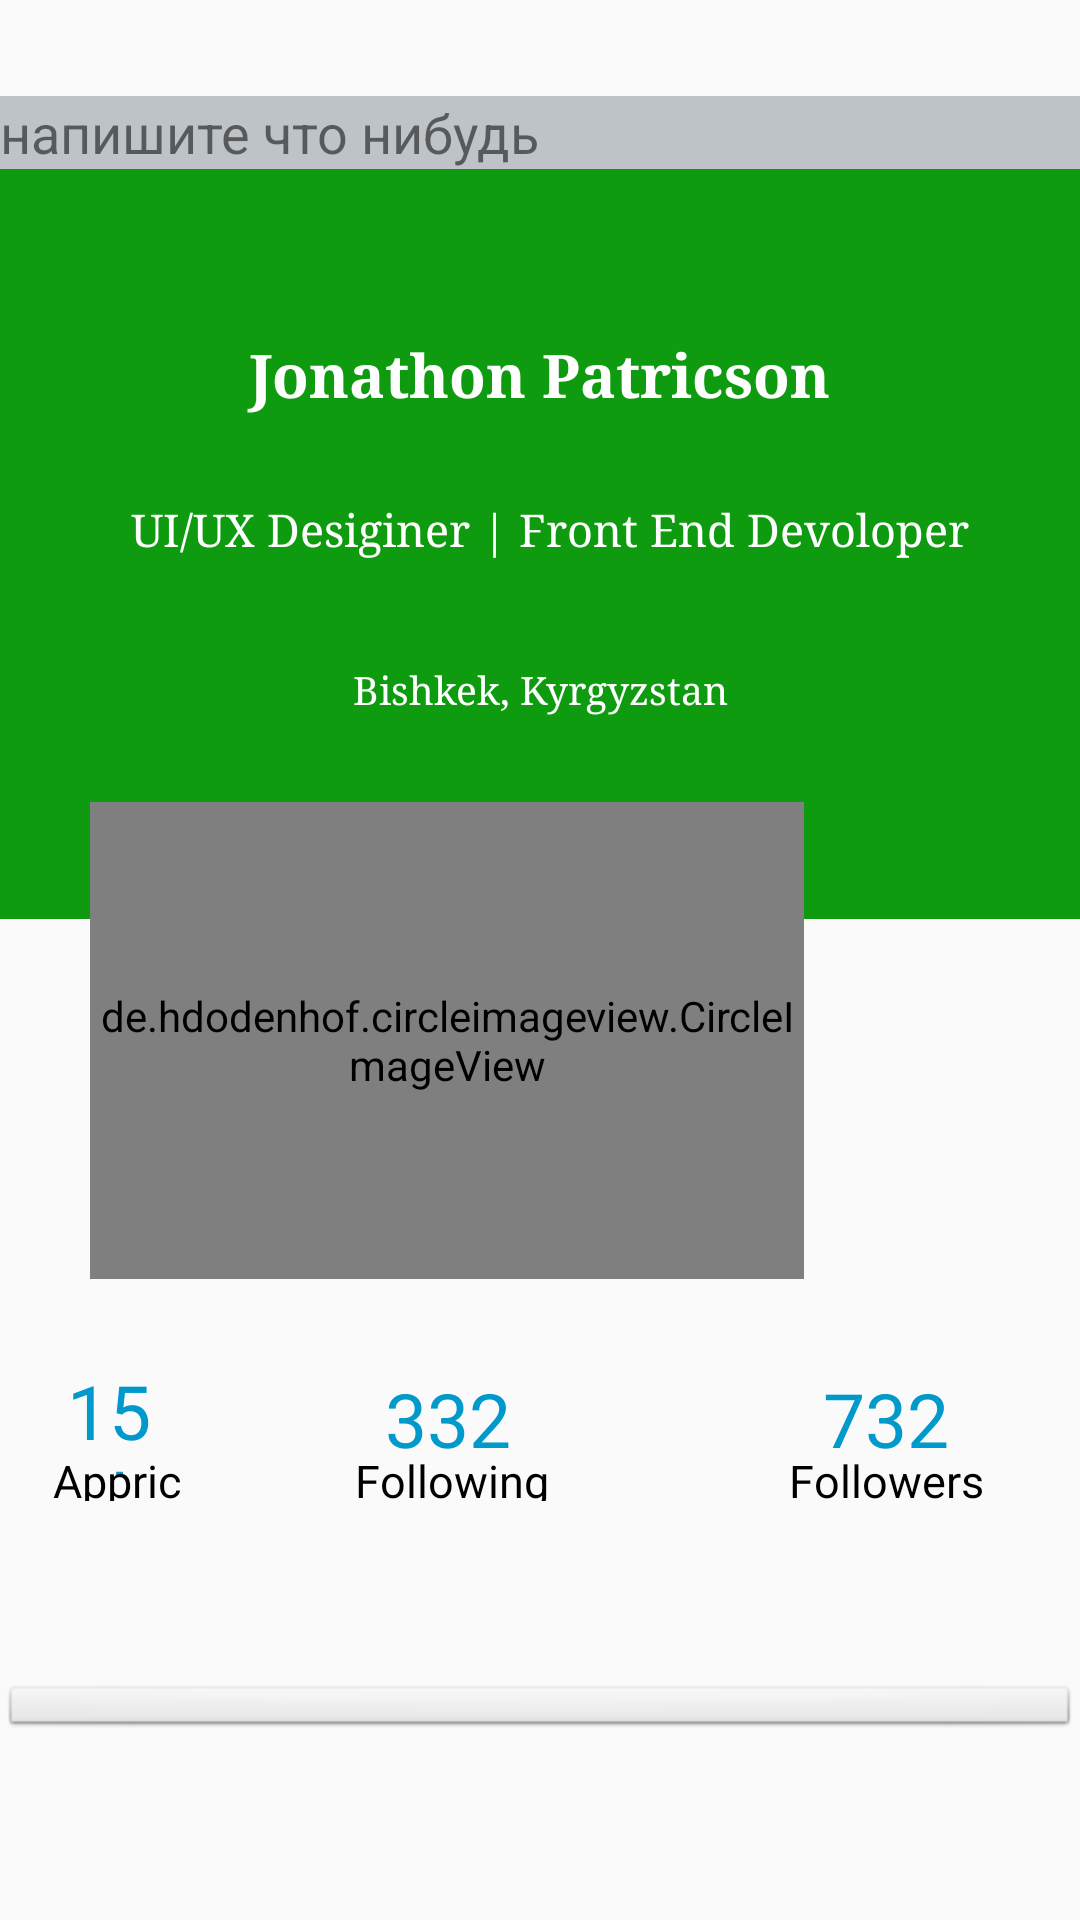

Produce the Android XML layout that renders to this screen, including the resource entries it uses.
<!-- AndroidManifest.xml: application theme Theme.AppNote -->
<!-- res/layout/fragment_profile.xml -->
<?xml version="1.0" encoding="utf-8"?>
<LinearLayout xmlns:android="http://schemas.android.com/apk/res/android"
    xmlns:app="http://schemas.android.com/apk/res-auto"
    xmlns:tools="http://schemas.android.com/tools"
    android:layout_width="match_parent"
    android:layout_height="match_parent"
    android:orientation="vertical"
    tools:context=".ui.profile.ProfileFragment">


    <LinearLayout
        android:layout_width="match_parent"
        android:layout_height="wrap_content"
        android:layout_marginTop="32dp">

        <TextView
            android:id="@+id/textName"
            android:layout_width="0dp"
            android:layout_height="wrap_content"
            android:layout_weight="1"
            android:background="@color/GradeGray"
            android:text="напишите что нибудь"
            android:textSize="18sp" />

        <ImageView
            android:id="@+id/imageEdit"
            android:layout_width="wrap_content"
            android:layout_height="match_parent"
            android:src="@drawable/ic_edit" />

    </LinearLayout>

    <androidx.constraintlayout.widget.ConstraintLayout
        android:layout_width="match_parent"
        android:layout_height="match_parent"
        android:orientation="vertical"
        tools:context=".MainActivity">

        <ImageView
            android:id="@+id/image_wallpaper"
            android:layout_width="match_parent"
            android:layout_height="250dp"
            android:background="@color/green"
            android:scaleType="centerCrop"
            app:layout_constraintTop_toTopOf="parent" />


        <RelativeLayout
            android:layout_width="match_parent"
            android:layout_height="250dp"
            app:layout_constraintTop_toTopOf="parent"
            tools:layout_editor_absoluteX="0dp">

            <TextView
                android:id="@+id/name"
                android:layout_width="412dp"
                android:layout_height="wrap_content"
                android:layout_marginTop="55dp"
                android:fontFamily="serif"
                android:gravity="center"
                android:text="Jonathon Patricson"
                android:textColor="@color/white"
                android:textSize="20sp"
                android:textStyle="bold" />

            <TextView
                android:id="@+id/names"
                android:layout_width="match_parent"
                android:layout_height="wrap_content"
                android:layout_below="@+id/name"
                android:layout_alignParentEnd="true"
                android:layout_marginTop="28dp"
                android:layout_marginEnd="-7dp"
                android:fontFamily="serif"
                android:gravity="center"
                android:text="UI/UX Desiginer | Front End Devoloper"
                android:textColor="@color/white"
                android:textSize="15sp"
                app:layout_constraintTop_toTopOf="parent" />

            <TextView
                android:id="@+id/name3"
                android:layout_width="match_parent"
                android:layout_height="wrap_content"
                android:layout_alignTop="@+id/names"
                android:layout_marginTop="55dp"
                android:fontFamily="serif"
                android:gravity="center"
                android:text="Bishkek, Kyrgyzstan"
                android:textColor="@color/white"
                android:textSize="13sp"
                app:layout_constraintTop_toTopOf="parent" />
        </RelativeLayout>


        <RelativeLayout
            android:id="@+id/layout1"
            android:layout_width="match_parent"
            android:layout_height="130dp"
            android:layout_marginTop="356dp"
            app:layout_constraintHorizontal_bias="0.0"
            app:layout_constraintLeft_toLeftOf="parent"
            app:layout_constraintRight_toRightOf="parent"
            app:layout_constraintTop_toTopOf="parent">

            <RelativeLayout
                android:id="@+id/ratings_layout"
                android:layout_width="401dp"
                android:layout_height="79dp"
                android:layout_alignParentEnd="true"
                android:layout_alignParentBottom="true"
                android:layout_marginEnd="7dp"
                android:layout_marginBottom="26dp"
                android:padding="16dp"
                tools:ignore="MissingConstraints"
                tools:layout_editor_absoluteX="20dp"
                tools:layout_editor_absoluteY="572dp">

                <TextView
                    android:id="@+id/apprications"
                    android:layout_width="83dp"
                    android:layout_height="39dp"
                    android:layout_alignParentEnd="true"
                    android:layout_marginEnd="280dp"
                    android:gravity="center"
                    android:text="156k"
                    android:textColor="@android:color/holo_blue_dark"
                    android:textSize="25sp" />


                <TextView
                    android:id="@+id/ratings"
                    android:layout_width="match_parent"
                    android:layout_height="wrap_content"
                    android:layout_marginTop="30dp"
                    android:layout_marginEnd="275dp"
                    android:gravity="center"
                    android:text="Appriciation"
                    android:textColor="@android:color/black"
                    android:textSize="15sp" />

                <TextView
                    android:id="@+id/followers"
                    android:layout_width="83dp"
                    android:layout_height="39dp"
                    android:layout_alignParentEnd="true"
                    android:gravity="center"
                    android:text="732"
                    android:textColor="@android:color/holo_blue_dark"
                    android:textSize="25sp" />

                <TextView
                    android:id="@+id/follower"
                    android:layout_width="83dp"
                    android:layout_height="39dp"
                    android:layout_alignParentEnd="true"
                    android:layout_marginTop="30dp"
                    android:gravity="center"
                    android:text="Followers"
                    android:textColor="@android:color/black"
                    android:textSize="15sp" />

                <TextView
                    android:id="@+id/apps"
                    android:layout_width="83dp"
                    android:layout_height="39dp"
                    android:layout_alignParentEnd="true"
                    android:layout_marginEnd="146dp"
                    android:gravity="center"
                    android:text="332"
                    android:textColor="@android:color/holo_blue_dark"
                    android:textSize="25sp" />

                <TextView
                    android:id="@+id/app"
                    android:layout_width="83dp"
                    android:layout_height="39dp"
                    android:layout_alignParentEnd="true"
                    android:layout_marginTop="30dp"
                    android:layout_marginEnd="145dp"
                    android:gravity="center"
                    android:text="Following"
                    android:textColor="@android:color/black"
                    android:textSize="15sp" />
            </RelativeLayout>


        </RelativeLayout>

        <RelativeLayout
            android:id="@+id/relativeLayout"
            android:layout_width="match_parent"
            android:layout_height="match_parent"
            android:gravity="center"
            android:layout_marginBottom="?attr/actionBarSize"
            app:layout_constraintStart_toStartOf="parent"
            tools:layout_editor_absoluteY="3dp"
            tools:ignore="MissingConstraints">

            <ImageView
                android:id="@+id/image_wallpapers"
                android:layout_width="match_parent"
                android:layout_height="163dp"
                android:layout_alignParentTop="true"
                android:layout_alignParentBottom="true"
                android:layout_marginTop="505dp"
                android:layout_marginBottom="4dp"
                android:background="@android:drawable/btn_default"
                android:scaleType="centerCrop"
                app:layout_constraintTop_toTopOf="parent" />

            <TextView
                android:id="@+id/namess"
                android:layout_width="412dp"
                android:layout_height="wrap_content"
                android:layout_alignParentTop="true"
                android:layout_marginTop="524dp"
                android:fontFamily="serif"
                android:text="About Jonathon"
                android:textColor="@color/black"
                android:textSize="27sp"
                android:textStyle="bold" />

            <Button
                android:id="@+id/button"
                android:layout_width="wrap_content"
                android:layout_height="36dp"
                android:layout_alignParentStart="true"
                android:layout_alignParentTop="true"
                android:layout_alignParentEnd="true"
                android:layout_alignParentBottom="true"
                android:layout_marginStart="136dp"
                android:layout_marginTop="619dp"
                android:layout_marginEnd="142dp"
                android:layout_marginBottom="76dp"
                android:background="@drawable/bg_button"
                android:text="Follow" />

            <de.hdodenhof.circleimageview.CircleImageView
                android:id="@+id/circleImage"
                android:layout_width="238dp"
                android:layout_height="159dp"
                android:layout_alignParentTop="true"
                android:layout_alignParentEnd="true"
                android:layout_gravity="center_horizontal"
                android:layout_marginTop="211dp"
                android:layout_marginEnd="92dp"
                android:src="@mipmap/jonatan"
                app:civ_border_color="@color/white"
                app:civ_border_width="5dp"
                tools:ignore="InvalidId,MissingConstraints" />


        </RelativeLayout>


    </androidx.constraintlayout.widget.ConstraintLayout>










</LinearLayout>
<!-- resources referenced by this layout -->
<resources>
  <color name="GradeGray">#bdc3c7</color>
  <color name="black">#FF000000</color>
  <color name="green">#0f9b0f</color>
  <color name="white">#FFFFFFFF</color>
  <!-- drawable bg_button (drawable) -->
  <?xml version="1.0" encoding="utf-8"?>
  <shape
      xmlns:android="http://schemas.android.com/apk/res/android">
  
      <corners android:radius="29dp"/>
      <gradient android:startColor="#99f2c8"
          android:endColor="#2c3e50"/>
  
  </shape>
  <style name="Theme.AppNote" parent="Theme.AppCompat.DayNight.DarkActionBar">
      
      <item name="colorPrimary">@color/purple_500</item>
      <item name="colorPrimaryVariant">@color/purple_700</item>
      <item name="colorOnPrimary">@color/white</item>
      
      <item name="colorSecondary">@color/teal_200</item>
      <item name="colorSecondaryVariant">@color/teal_700</item>
      <item name="colorOnSecondary">@color/black</item>
      
      <item name="android:statusBarColor" tools:targetApi="l">?attr/colorPrimaryVariant</item>
      
  </style>
  <color name="purple_500">#FF6200EE</color>
  <color name="purple_700">#FF3700B3</color>
  <color name="teal_200">#FF03DAC5</color>
  <color name="teal_700">#FF018786</color>
</resources>
